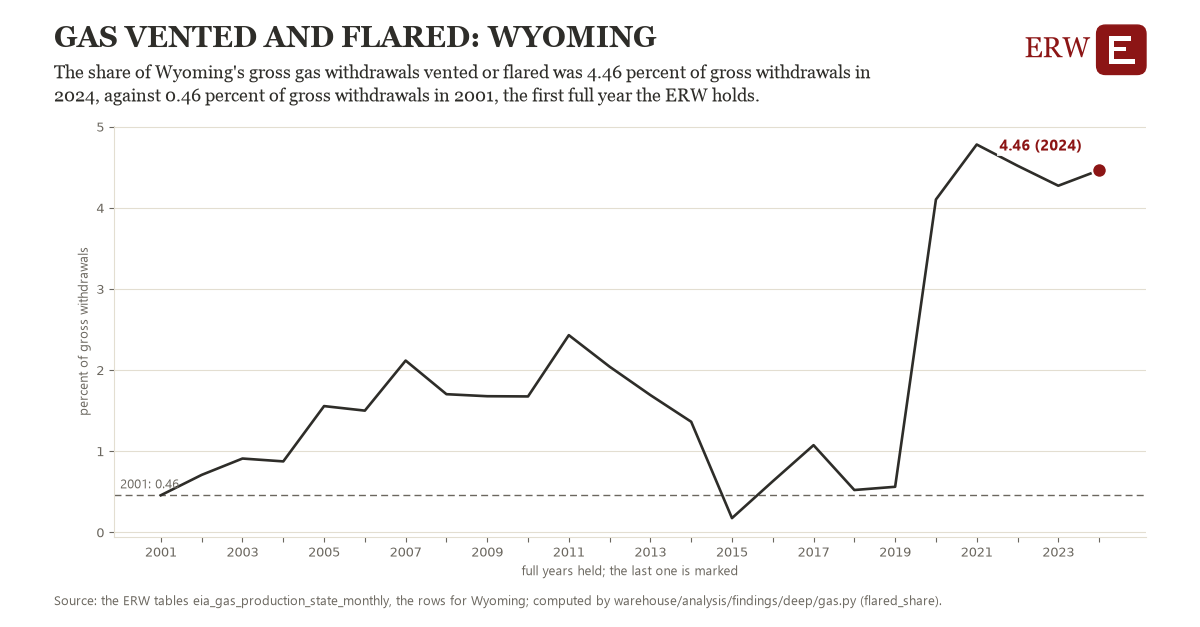

The data file committed next to this chart (first rows):
# Energy Research Warehouse (ERW): findi…, candidate flared_share, region flare_WY (Wyoming)
# Computed 2026-11-06T12:02:14Z by wareh…
# Rows: one per year held: a state's ven…, the observations it rests on, and whether the year is full
# Tables: eia_gas_production_state_month…
region, year, value, n_observations, full_year
flare_WY, 2001, 0.4564, 12.0, 1
flare_WY, 2002, 0.7071, 12.0, 1
flare_WY, 2003, 0.9086, 12.0, 1
flare_WY, 2004, 0.8734, 12.0, 1
flare_WY, 2005, 1.555, 12.0, 1
flare_WY, 2006, 1.499, 12.0, 1
flare_WY, 2007, 2.116, 12.0, 1
flare_WY, 2008, 1.702, 12.0, 1
flare_WY, 2009, 1.677, 12.0, 1
flare_WY, 2010, 1.674, 12.0, 1
flare_WY, 2011, 2.43, 12.0, 1
flare_WY, 2012, 2.041, 12.0, 1
flare_WY, 2013, 1.691, 12.0, 1
flare_WY, 2014, 1.362, 12.0, 1
flare_WY, 2015, 0.1741, 12.0, 1
flare_WY, 2016, 0.6281, 12.0, 1
flare_WY, 2017, 1.073, 12.0, 1
flare_WY, 2018, 0.5205, 12.0, 1
flare_WY, 2019, 0.5604, 12.0, 1
flare_WY, 2020, 4.102, 12.0, 1
flare_WY, 2021, 4.78, 12.0, 1
flare_WY, 2022, 4.519, 12.0, 1
flare_WY, 2023, 4.272, 12.0, 1
flare_WY, 2024, 4.462, 12.0, 1
